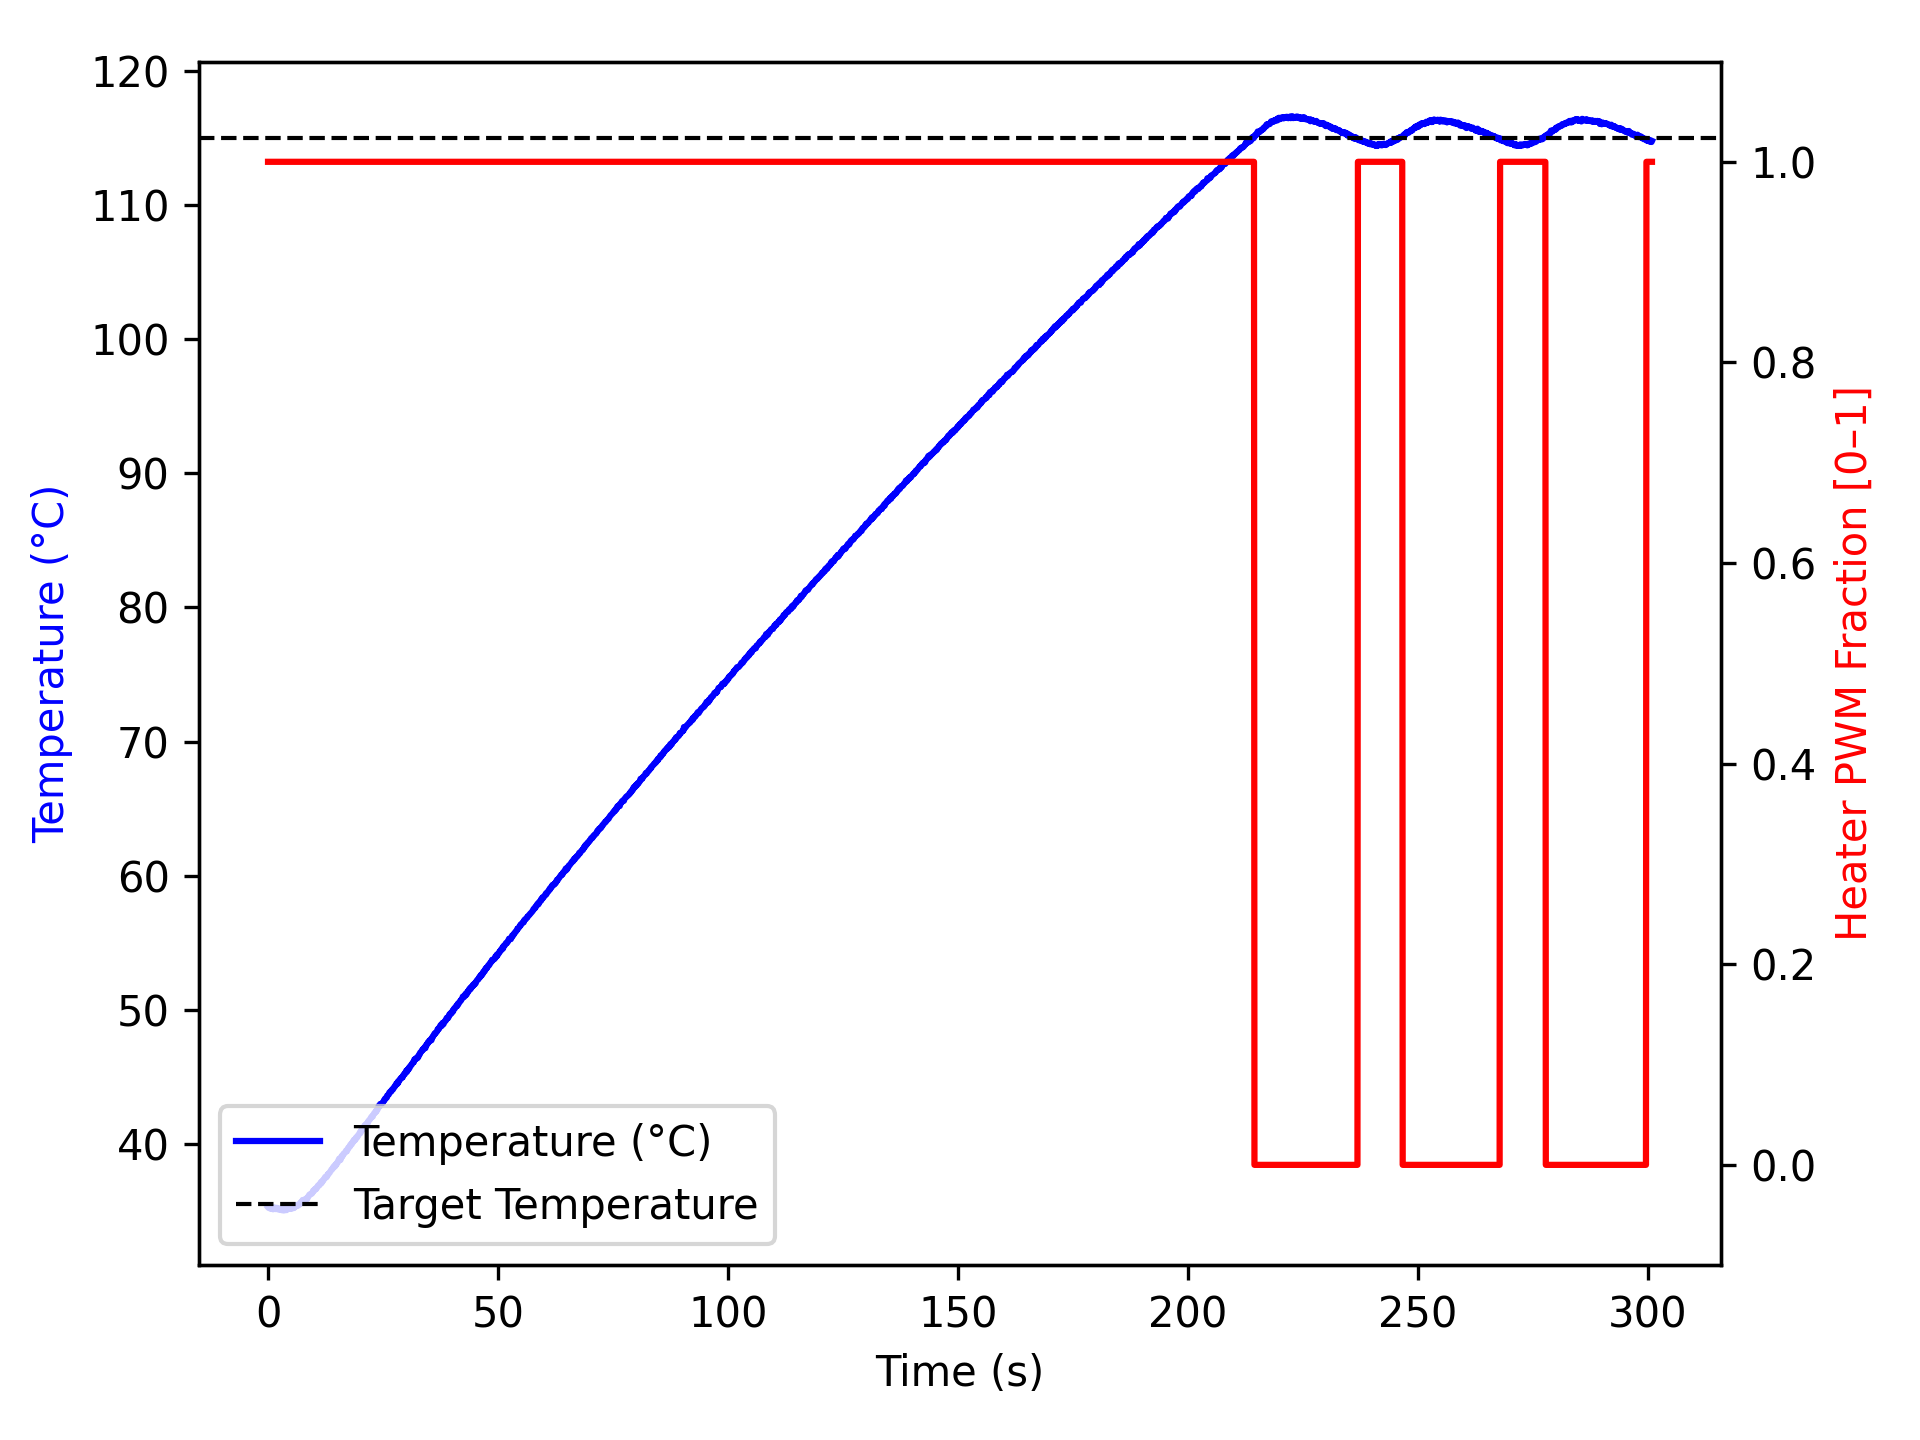

Source data for this figure (header and first rows):
time_ms, temperature, heater
4, 35.28, 1.0
104, 35.24, 1.0
205, 35.22, 1.0
305, 35.21, 1.0
405, 35.22, 1.0
507, 35.2, 1.0
608, 35.26, 1.0
708, 35.17, 1.0
808, 35.23, 1.0
908, 35.24, 1.0
1008, 35.2, 1.0
1108, 35.12, 1.0
1208, 35.24, 1.0
1308, 35.27, 1.0
1408, 35.23, 1.0
1508, 35.16, 1.0
1609, 35.16, 1.0
1710, 35.14, 1.0
1811, 35.21, 1.0
1912, 35.23, 1.0
2012, 35.15, 1.0
2112, 35.21, 1.0
2213, 35.12, 1.0
2313, 35.12, 1.0
2413, 35.12, 1.0
2514, 35.16, 1.0
2614, 35.12, 1.0
2714, 35.08, 1.0
2814, 35.1, 1.0
2914, 35.12, 1.0
3015, 35.05, 1.0
3116, 35.12, 1.0
3216, 35.06, 1.0
3317, 35.14, 1.0
3417, 35.12, 1.0
3517, 35.04, 1.0
3618, 35.17, 1.0
3718, 35.09, 1.0
3818, 35.08, 1.0
3919, 35.1, 1.0
4019, 35.06, 1.0
4119, 35.15, 1.0
4220, 35.16, 1.0
4321, 35.15, 1.0
4422, 35.16, 1.0
4522, 35.21, 1.0
4622, 35.17, 1.0
4722, 35.16, 1.0
4822, 35.22, 1.0
4922, 35.17, 1.0
5023, 35.17, 1.0
5123, 35.16, 1.0
5223, 35.2, 1.0
5324, 35.21, 1.0
5424, 35.24, 1.0
5524, 35.3, 1.0
5626, 35.22, 1.0
5727, 35.32, 1.0
5827, 35.28, 1.0
5928, 35.3, 1.0
... 2,939 more rows
